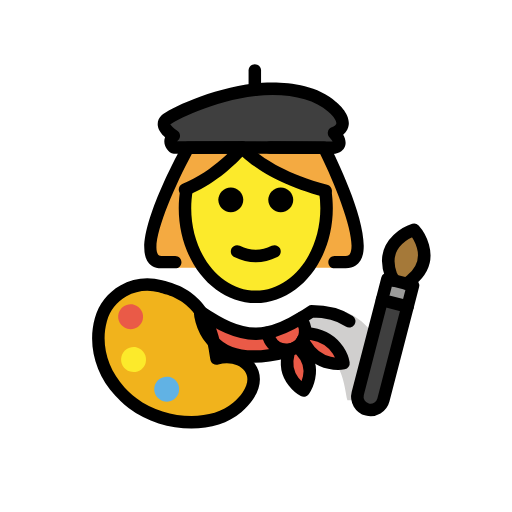
t = 0.00 s
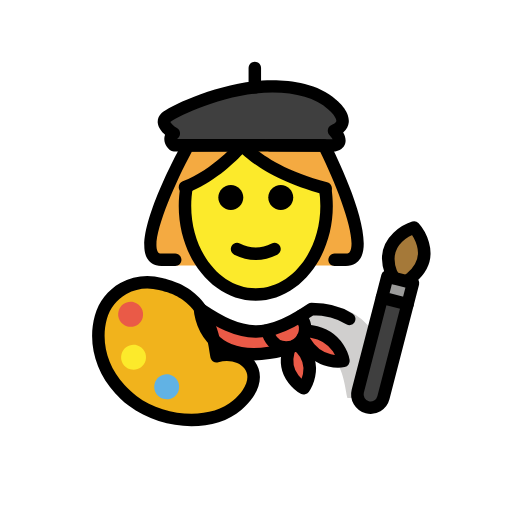
t = 0.48 s
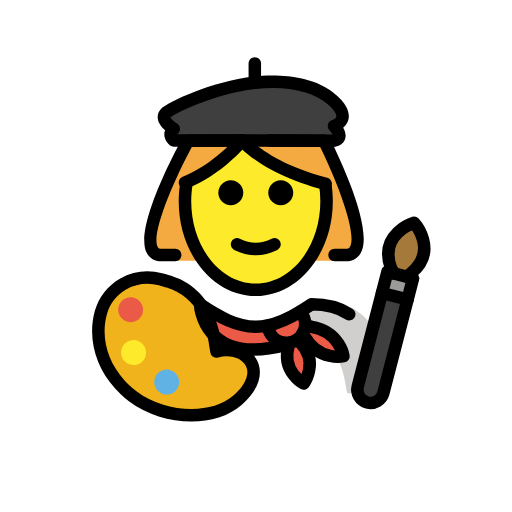
t = 1.43 s
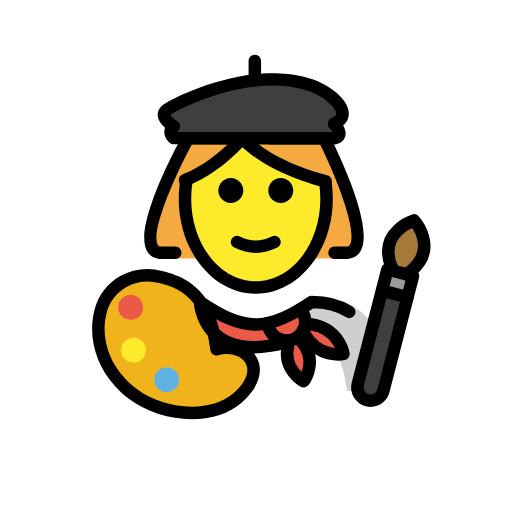
t = 1.90 s
t = 2.38 s: frame unchanged from t = 1.43 s, image omitted
t = 3.33 s: frame unchanged from t = 0.48 s, image omitted

The animated SVG that drew these frames (rendered in a browser with its animation timeline set to each time). Animation: 1 SMIL element (animateTransform=1); one cycle of 3.80 s, repeats indefinitely.

<?xml version='1.0' encoding='utf-8'?>
<svg xmlns="http://www.w3.org/2000/svg" id="emoji" viewBox="-5 -5 82 82" version="1.1" width="200" height="200" role="img">
  <title>OpenMoji: woman artist</title><g><g id="color">
    <path fill="#3F3F3F" d="M22.8352,18.6207c0,0-1.175-0.9644,0-1.867c0,0-2.4338-1.4384-1.2589-2.5552 c0.7295-0.6934,7.2842-4.0618,14.2342-4.8293c4.2443-0.4688,9.3807,0.0325,12.3425,2.7054c0,0,3.6155,2.8307,0.3425,4.2368 c0,0,1.9302,1.9303,0,2.3499L22.8352,18.6207z" />
    <path fill="#FFFFFF" d="M56.4341,59.1148c0,0,2.1786-15.0289-10.8927-15.0289c-3.4768,2.3083-6.4554,3.9036-9.8034,3.8968h0.1362 c-3.3481,0.0068-6.3267-1.5885-9.8034-3.8968c-13.0713,0-10.8927,15.0289-10.8927,15.0289" />
    <path fill="#D0CFCE" d="M44.7757,43.9859c-3.8028,2.5353-5.8484,3.599-10.7221,4.3051 c15.6708,0.4936,15.6708,6.022,16.5852,10.8207c5.084,0,6.1338,0,6.1338,0S59.1719,43.9859,44.7757,43.9859z" />
    <path fill="#EA5A47" d="M50.0103,53.1724c0,0-3.9,0.82-6.18-3.07l-0.34-0.59c0.21-0.37,0.34-0.78,0.37-1.2h0.01l1.04,0.15 C49.4003,49.2124,50.0103,53.1724,50.0103,53.1724z" />
    <path fill="#EA5A47" d="M43.4903,49.5124c-0.22,0.4-0.53,0.74-0.93,1.01c-0.1,0.07-0.21,0.13-0.33,0.19 c-0.27,0.14-0.56,0.23-0.85,0.27c-0.19,0.04-0.39,0.06-0.58,0.04c-1.06-0.02-2.08-0.62-2.6-1.64l-0.48-1.09v-0.01 c1.85-0.34,3.64-1.2,5.54-2.37v0.01l0.3,0.77c0.26,0.52,0.36,1.08,0.3,1.62C43.8303,48.7324,43.7003,49.1424,43.4903,49.5124z" />
    <path fill="#EA5A47" d="M43.2103,51.1124c2.87,3.06,0.43,6.44,0.43,6.44s-3.56-1.91-2.45-5.91l0.19-0.64v-0.02 c0.29-0.04,0.58-0.13,0.85-0.27c0.12-0.06,0.23-0.12,0.33-0.19l0.09,0.15L43.2103,51.1124z" />
    <path fill="#EA5A47" d="M40.8003,51.0224l-0.02,0.34c-13.41,3.47-13.75-6.5-13.75-6.5c3.15,2.1,5.85,3.56,8.87,3.59h0.13 c0.57-0.01,1.13-0.06,1.69-0.17v0.01l0.48,1.09C38.7203,50.4024,39.7403,51.0024,40.8003,51.0224z" />
    <path fill="#F1B31C" d="M16.2521,59.5761c-0.4557-0.3472-0.8796-0.7068-1.2731-1.0768c-0.2702-0.2541-0.526-0.5131-0.7679-0.7764 c-3.3407-3.6362-4.0105-8.0778-3.0519-11.5453c1.1291-4.0839,5.4064-6.472,9.5509-5.3186 c1.9615,0.5459,7.9171,1.6131,8.9643,11.5648c3.846-1.1751,7.7742,1.9024,5.029,5.9617c-0.4138,0.6119-0.9792,1.246-1.7194,1.8913 C29.1858,63.588,21.3441,63.4553,16.2521,59.5761z" />
    <path fill="#EA5A47" d="M17.8514,46.2534c-0.2943,1.0646-1.397,1.6888-2.4606,1.3948c-1.0636-0.2941-1.6891-1.3961-1.3947-2.4607 c0.294-1.0636,1.397-1.6888,2.4606-1.3947C17.5203,44.0868,18.1455,45.1898,17.8514,46.2534" />
    <path fill="#61B2E4" d="M23.6283,57.856c-0.2943,1.0646-1.3971,1.6888-2.4607,1.3948c-1.0636-0.2941-1.689-1.3961-1.3947-2.4607 c0.2941-1.0636,1.397-1.6888,2.4606-1.3947S23.9223,56.7924,23.6283,57.856" />
    <path fill="#3F3F3F" d="M60.275,44.1046l-3.8708,14.9676c-0.2929,1.1327-1.4505,1.8146-2.5832,1.5217 c-0.5615-0.1452-1.0243-0.5128-1.297-0.9758c-0.2728-0.4631-0.3699-1.0459-0.2247-1.6075L56.17,43.043L60.275,44.1046z" />
    <polygon fill="#9B9B9A" points="61.1538,40.7064 60.275,44.1046 56.17,43.043 57.0488,39.6448 58.0847,39.9127 60.1372,40.4435" />
    <path fill="#A57939" d="M61.3082,31.8014c0,0,3.9546,4.359-0.4411,8.0562l-0.7299,0.5859l-2.0525-0.5308l-0.4802-0.8989 C55.6404,33.548,61.3082,31.8014,61.3082,31.8014z" />
    <path fill="#FCEA2B" d="M18.3218,53.1212c-0.2943,1.0645-1.397,1.6888-2.4606,1.3947c-1.0636-0.294-1.6891-1.3961-1.3948-2.4606 c0.2941-1.0636,1.3971-1.6888,2.4607-1.3948C17.9907,50.9546,18.6159,52.0576,18.3218,53.1212" />
  </g>
  <g id="hair">
    <path fill="#F4AA41" d="M49.1652,37.8816c0,0-1.9134,0,1.2089,0c5.7976,0-3.4775-19.2203-3.4775-19.2203l-8.6575-0.0233h-4.4579 l-8.6576,0.0233c0,0-10.1254,19.2203-4.3279,19.2203c3.1223,0,2.0593,0,2.0593,0" />
  </g>
  <g id="skin">
    <path fill="#FCEA2B" d="M47.1491,28.8394c0-4.7072-4.4312-3.0674-13.3679-10.2014c-4.4504,4.4503-9.1554,6.7175-9.3092,10.2014 c-0.3452,7.8201,5.0764,14.1733,11.3386,14.1733C42.0727,43.0127,47.1491,36.6671,47.1491,28.8394z" />
  </g>
  <g id="skin-shadow" />
  <g id="line">
    <path d="M41.9642,27.0109c0,1.1045-0.8965,2-2,2s-2-0.8955-2-2c0-1.1035,0.8965-2,2-2S41.9642,25.9074,41.9642,27.0109" />
    <path d="M33.9642,27.0109c0,1.1045-0.8965,2-2,2s-2-0.8955-2-2c0-1.1035,0.8965-2,2-2S33.9642,25.9074,33.9642,27.0109" />
    <path d="M35.9641,37.0133c-1.1519,0-2.3037-0.2861-3.4473-0.8579c-0.4941-0.247-0.6943-0.8476-0.4473-1.3418 c0.2466-0.4936,0.8462-0.6943,1.3418-0.4472c1.7178,0.8593,3.3877,0.8593,5.1055,0c0.4946-0.2471,1.0947-0.0464,1.3418,0.4472 c0.2471,0.4942,0.0469,1.0948-0.4473,1.3418C38.2678,36.7272,37.1159,37.0133,35.9641,37.0133z" />
    <path d="M35.9639,43.5449c-6.8028,0-12.3379-6.8066-12.3379-15.1733c0-1.1133,0.0986-2.2251,0.292-3.3047l1.9687,0.3535 c-0.1728,0.9634-0.2607,1.9561-0.2607,2.9512c0,7.2641,4.6377,13.1733,10.3379,13.1733c5.7011,0,10.3388-5.9092,10.3388-13.1733 c0-0.8936-0.0713-1.7881-0.2109-2.6582l1.9746-0.3174c0.1572,0.9746,0.2363,1.9761,0.2363,2.9756 C48.3027,36.7383,42.7676,43.5449,35.9639,43.5449z" />
    <path d="M48.4951,19.6611c-0.001,0-0.001,0-0.0019,0L22.833,19.6206c-0.2305-0.0005-0.4541-0.0806-0.6328-0.227 c-0.1504-0.1241-0.9033-0.7925-0.8867-1.7852c0.0029-0.1841,0.0332-0.4043,0.124-0.6406c-0.5225-0.4561-1.082-1.1133-1.1699-1.8814 c-0.0674-0.5957,0.1523-1.1684,0.6201-1.6123c1.0244-0.9751,7.9111-4.3369,14.8135-5.0991 c2.6396-0.2896,9.1963-0.5854,13.122,2.9575c0.335,0.2588,2.2598,1.8677,2.0235,3.6875c-0.0596,0.4585-0.2744,1.0405-0.8858,1.564 c0.294,0.5083,0.5079,1.1406,0.3233,1.769c-0.1104,0.376-0.4619,1.043-1.5772,1.2852 C48.6377,19.6533,48.5664,19.6611,48.4951,19.6611z M23.3574,17.6216l24.9131,0.039c-0.1123-0.205-0.3144-0.4736-0.4824-0.642 c-0.2344-0.2344-0.3379-0.5699-0.2754-0.8956c0.0625-0.3256,0.2832-0.5996,0.5879-0.7304 c0.2168-0.0928,0.7246-0.3404,0.7627-0.6294c0.0654-0.4976-0.7442-1.4404-1.3281-1.9024 c-2.3594-2.1254-6.6788-3.0429-11.6153-2.4975c-6.7558,0.7461-13.0303,4.0381-13.6455,4.5527 c0.1094,0.2427,0.6113,0.7061,1.0694,0.9771c0.2861,0.1689,0.4697,0.4687,0.4892,0.8003c0.0205,0.3315-0.126,0.6513-0.3887,0.8535 C23.4063,17.5757,23.3779,17.6011,23.3574,17.6216z" />
    <path d="M35.8105,10.3691c-0.5527,0-1-0.4477-1-1V6.2837c0-0.5523,0.4473-1,1-1c0.5528,0,1,0.4477,1,1v3.0854 C36.8105,9.9214,36.3633,10.3691,35.8105,10.3691z" />
    <path d="M47.1563,26.5425c-0.0821,0.0005-0.1651-0.0098-0.2481-0.0313c-7.4531-1.9033-11.5-4.9697-13.0898-6.4218 c-1.4082,1.4848-4.71,4.6176-8.834,6.1997c-0.5166,0.1997-1.0948-0.0606-1.292-0.5752c-0.1983-0.5161,0.0596-1.0943,0.5752-1.292 c4.9092-1.8833,8.708-6.3794,8.7461-6.4248c0.1894-0.2266,0.4697-0.3579,0.7656-0.3584c0,0,0.001,0,0.002,0 c0.2949,0,0.5742,0.1294,0.7646,0.355c0.0332,0.0395,3.7148,4.2446,12.8564,6.58c0.5352,0.1367,0.8584,0.6812,0.7217,1.2163 C48.0088,26.2422,47.6016,26.5425,47.1563,26.5425z" />
    <path fill="none" stroke="#000000" stroke-linecap="round" stroke-linejoin="round" stroke-miterlimit="10" stroke-width="2" d="M42.2303,50.7124c0.12-0.06,0.23-0.12,0.33-0.19c0.4-0.27,0.71-0.61,0.93-1.01c0.21-0.37,0.34-0.78,0.37-1.2 c0.06-0.54-0.04-1.1-0.3-1.62l-0.3-0.77" />
    <path fill="none" stroke="#000000" stroke-linecap="round" stroke-linejoin="round" stroke-miterlimit="10" stroke-width="2" d="M42.2303,50.7124c-0.27,0.14-0.56,0.23-0.85,0.27c-0.19,0.04-0.39,0.06-0.58,0.04c-1.06-0.02-2.08-0.62-2.6-1.64l-0.48-1.09" />
    <path fill="none" stroke="#000000" stroke-linecap="round" stroke-linejoin="round" stroke-miterlimit="10" stroke-width="2" d="M50.9303,46.4524c-1.45-0.97-3.4-1.59-6.03-1.59c-0.56,0.37-1.1,0.72-1.64,1.05c-1.9,1.17-3.69,2.03-5.54,2.37 c-0.56,0.11-1.12,0.16-1.69,0.17h-0.13c-3.02-0.03-5.72-1.49-8.87-3.59" />
    <path fill="none" stroke="#000000" stroke-linecap="round" stroke-linejoin="round" stroke-miterlimit="10" stroke-width="2" d="M42.6503,50.6724l0.56,0.44c2.87,3.06,0.43,6.44,0.43,6.44s-3.56-1.91-2.45-5.91l0.19-0.64" />
    <path fill="none" stroke="#000000" stroke-linecap="round" stroke-linejoin="round" stroke-miterlimit="10" stroke-width="2" d="M27.0303,44.8624c0,0,0.34,9.97,13.75,6.5" />
    <path fill="none" stroke="#000000" stroke-linecap="round" stroke-linejoin="round" stroke-miterlimit="10" stroke-width="2" d="M43.4703,49.4724l0.02,0.04l0.34,0.59c2.28,3.89,6.18,3.07,6.18,3.07s-0.61-3.96-5.1-4.71l-1.04-0.15" />
    <path d="M25.6602,63.626c-3.4844,0-7.1836-1.0977-10.0147-3.2539c0-0.001,0-0.001-0.001-0.001 c-0.4795-0.3672-0.9345-0.752-1.3515-1.1436c-0.2871-0.2714-0.5606-0.5468-0.8184-0.8281 c-3.2402-3.5264-4.4668-8.1953-3.2793-12.4883c0.6123-2.2158,2.0586-4.0634,4.0723-5.2021 c2.0488-1.1592,4.4297-1.4463,6.7109-0.8135l0.3106,0.084c2.1884,0.5791,7.8691,2.082,9.2412,11.2441 c2.0898-0.2578,4.1474,0.4961,5.2636,2.0069c1.1954,1.6181,1.0997,3.7011-0.2626,5.7158c-0.4776,0.706-1.1133,1.4082-1.8907,2.084 C31.6455,62.7705,28.7363,63.626,25.6602,63.626z M16.8584,58.7803c4.5566,3.4717,11.9297,3.8271,15.4687,0.7422 c0.6465-0.5625,1.167-1.1329,1.5479-1.6963c0.8711-1.2891,0.9814-2.4991,0.3096-3.4073c-0.8135-1.1005-2.5869-1.5351-4.2178-1.039 c-0.2861,0.0879-0.5967,0.043-0.8438-0.1221c-0.249-0.165-0.4111-0.4326-0.4423-0.7295 c-0.9239-8.7685-5.8145-10.0625-7.9034-10.6152l-0.3349-0.0899c-1.7647-0.4912-3.6074-0.2685-5.1895,0.626 c-1.5488,0.876-2.6601,2.2949-3.1299,3.9951c-1.0019,3.6231,0.0538,7.587,2.8243,10.6016 c0.2265,0.2461,0.4648,0.4883,0.7168,0.7256C16.0303,58.1162,16.4326,58.4561,16.8584,58.7803L16.8584,58.7803z" />
    <path fill="none" stroke="#000000" stroke-linecap="round" stroke-linejoin="round" stroke-miterlimit="10" stroke-width="2" d="M58.0847,39.9127l-0.4802-0.8989c-1.9641-5.4658,3.7037-7.2124,3.7037-7.2124s3.9546,4.359-0.4411,8.0562l-0.7299,0.5859" />
    <path fill="none" stroke="#000000" stroke-linecap="round" stroke-linejoin="round" stroke-miterlimit="10" stroke-width="2" d="M60.275,44.1046l-3.8708,14.9676c-0.2929,1.1327-1.4505,1.8146-2.5832,1.5217c-0.5615-0.1452-1.0243-0.5128-1.297-0.9758 c-0.2728-0.4631-0.3699-1.0459-0.2247-1.6075L56.17,43.043" />
    <polygon fill="none" stroke="#000000" stroke-linecap="round" stroke-linejoin="round" stroke-miterlimit="10" stroke-width="2" points="60.275,44.1046 61.1538,40.7064 60.1372,40.4435 58.0847,39.9127 57.0488,39.6448 56.17,43.043" />
    <path d="M23.0615,37.9814h-2.1806c-1.3116,0-1.9864-0.6748-2.3213-1.2402c-2.2168-3.7441,4.3486-16.1182,5.6875-18.5605 c0.1748-0.3199,0.5097-0.5186,0.874-0.5196l8.6572-0.0229c0.001,0,0.002,0,0.003,0c0.5507,0,0.998,0.4458,1,0.9975 c0.0009,0.5523-0.4454,1.001-0.9971,1.0025l-8.0645,0.0215c-3.0449,5.6684-6.6084,14.0883-5.4394,16.062 c0.0576,0.0976,0.1543,0.2597,0.6006,0.2597h2.1806c0.5518,0,1,0.4473,1,1C24.0615,37.5342,23.6133,37.9814,23.0615,37.9814z" />
    <path d="M50.374,37.9814h-1.789c-0.5528,0-1-0.4472-1-1c0-0.5527,0.4472-1,1-1h1.789c0.4356,0,0.5664-0.1523,0.6543-0.2949 c1.2324-2.0068-1.957-10.3828-4.75-16.0268l-8.042-0.0215c-0.5517-0.0015-0.998-0.4502-0.997-1.0025 c0.0019-0.5517,0.4492-0.9975,1-0.9975c0.0009,0,0.0019,0,0.0029,0l8.6572,0.0229c0.376,0.001,0.7197,0.2129,0.8897,0.5484 c1.2314,2.4326,7.2578,14.7573,4.9423,18.5239C52.3818,37.3027,51.6885,37.9814,50.374,37.9814z" />
  </g>
<animateTransform attributeName="transform" type="translate" values="0 0;0 -1.5;0 0" dur="3.8s" repeatCount="indefinite" /></g></svg>
